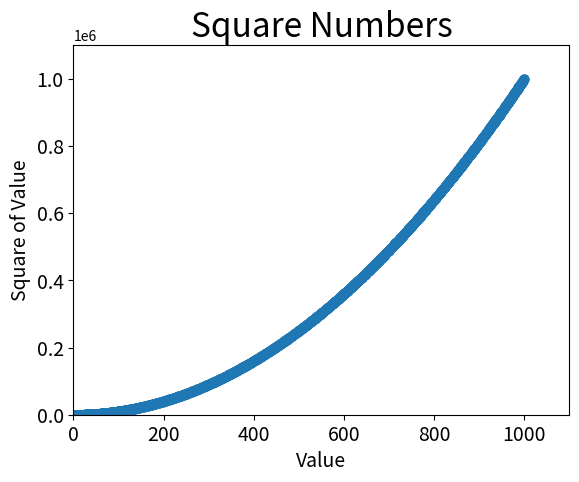

This chart was generated by the following Python code:
import matplotlib.pyplot as plt


x_values = list(range(1, 1001))
y_values = [x**2 for x in x_values]

plt.scatter(x_values, y_values, s=40)

# define the graph title and rename axis
plt.title('Square Numbers', fontsize=24)
plt.xlabel('Value', fontsize=14)
plt.ylabel('Square of Value', fontsize=14)

# define the size of labels
plt.tick_params(axis='both', which='major', labelsize=14)

# define the interval for each axis
plt.axis([0, 1100, 0, 1100000])

plt.show()

